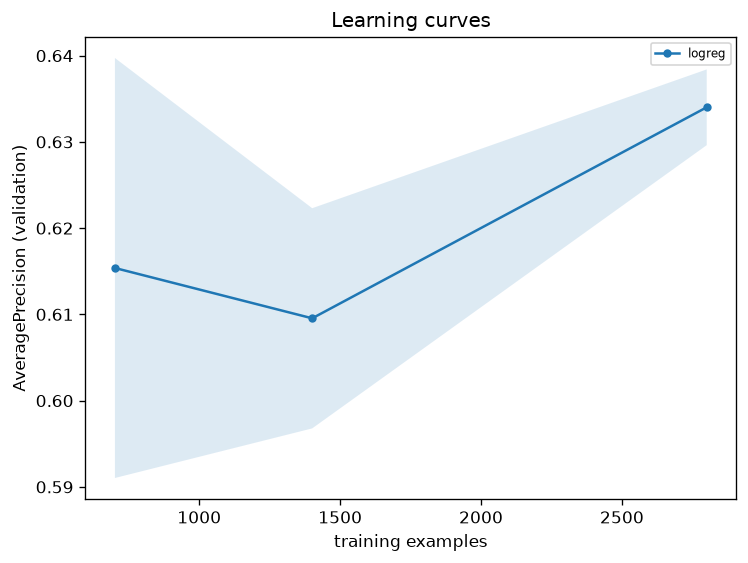

The data file committed next to this chart (first rows):
model, frac, n_train, seed, AveragePrecision, ROC_AUC
logreg, 0.25, 701, 0, 0.6326, 0.8881
logreg, 0.25, 701, 1, 0.5982, 0.8686
logreg, 0.5, 1401, 0, 0.6005, 0.8842
logreg, 0.5, 1401, 1, 0.6186, 0.8908
logreg, 1.0, 2801, 0, 0.6309, 0.9119
logreg, 1.0, 2801, 1, 0.6371, 0.9135
